3-way image classification set "DragonFruit_Training" from GitHub (Atharva2645/Agrisense-main); label vocabulary: grade A, grade B, grade C.

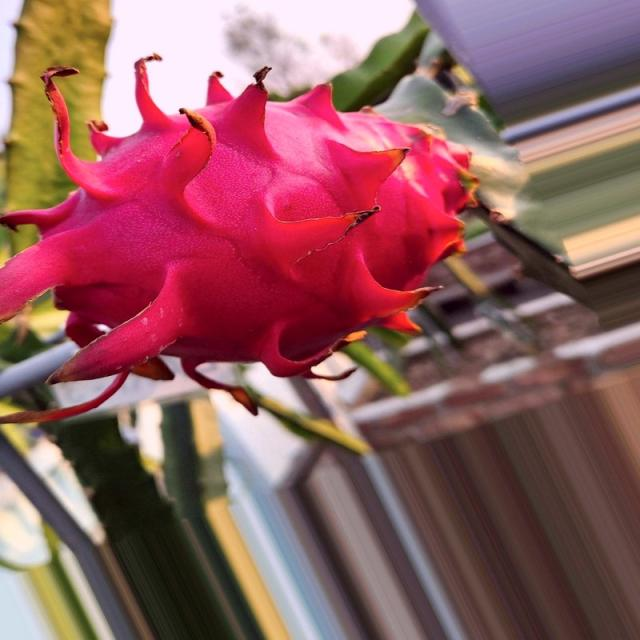
Label: grade A

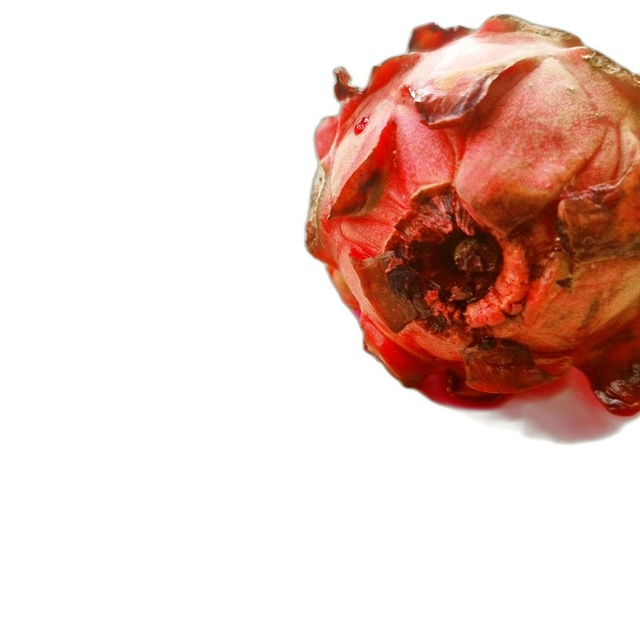
Label: grade C

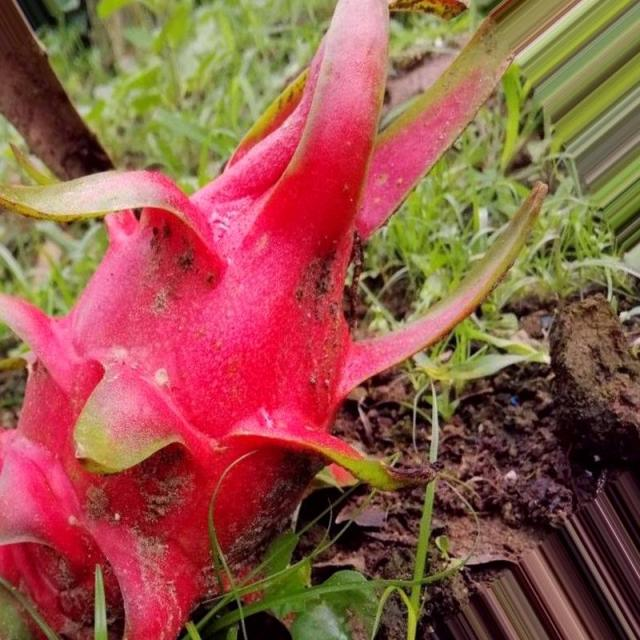
Label: grade A

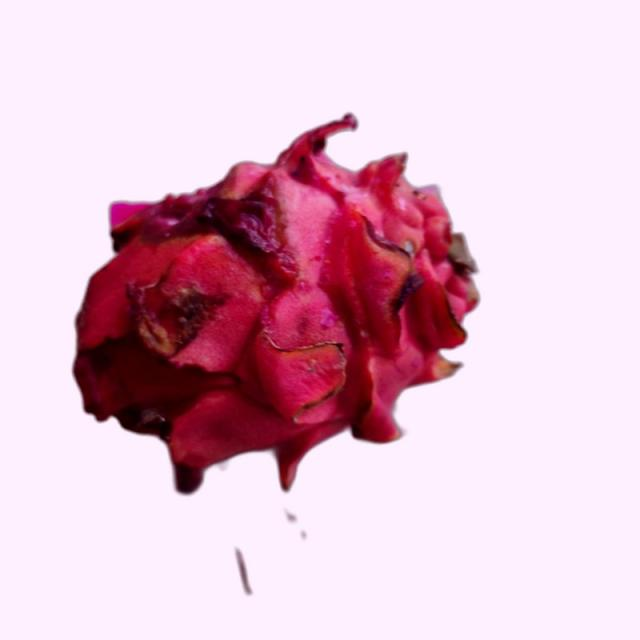
Label: grade B

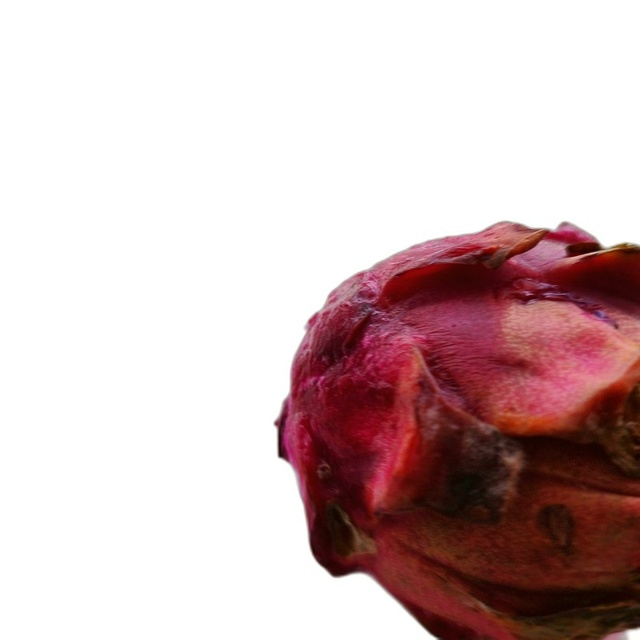
Label: grade C

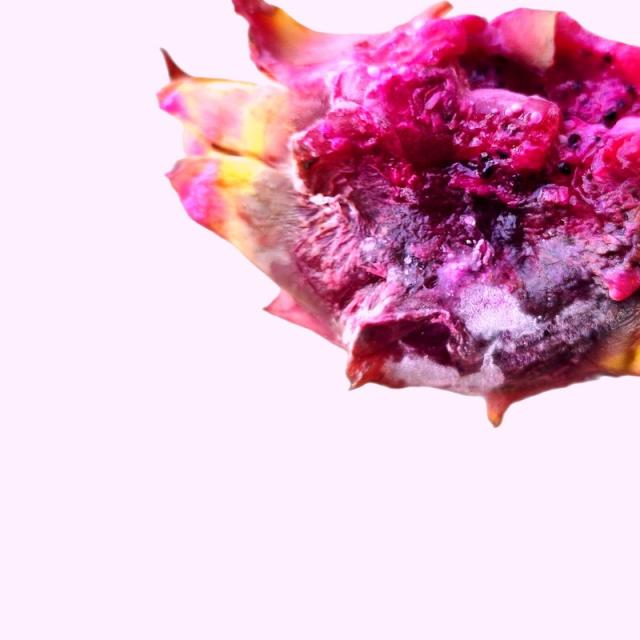
Label: grade B
